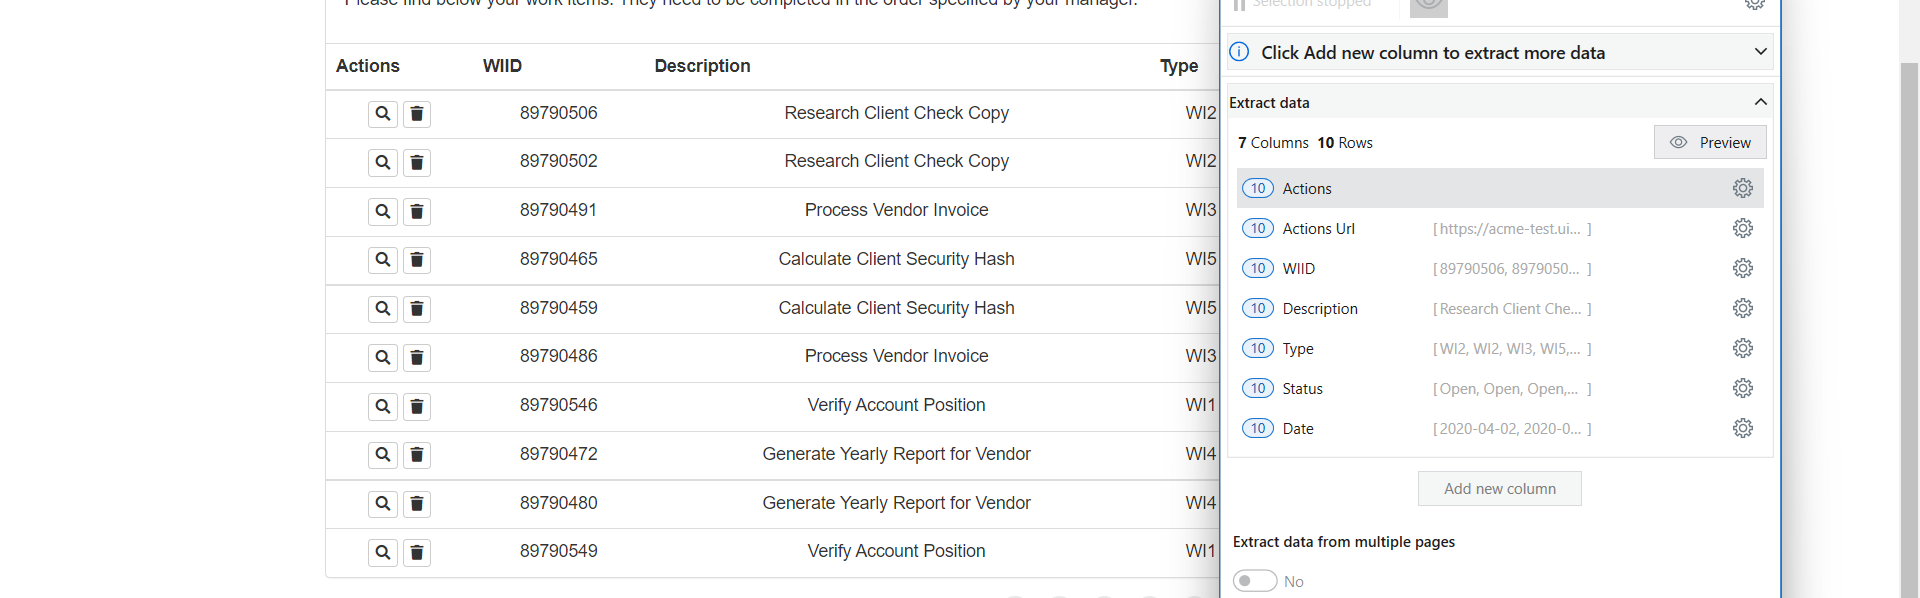
Workflow: TableExtraction2

Step 1: get-text from the table in window 'ACME System 1 - Work Items' (chrome.exe)
